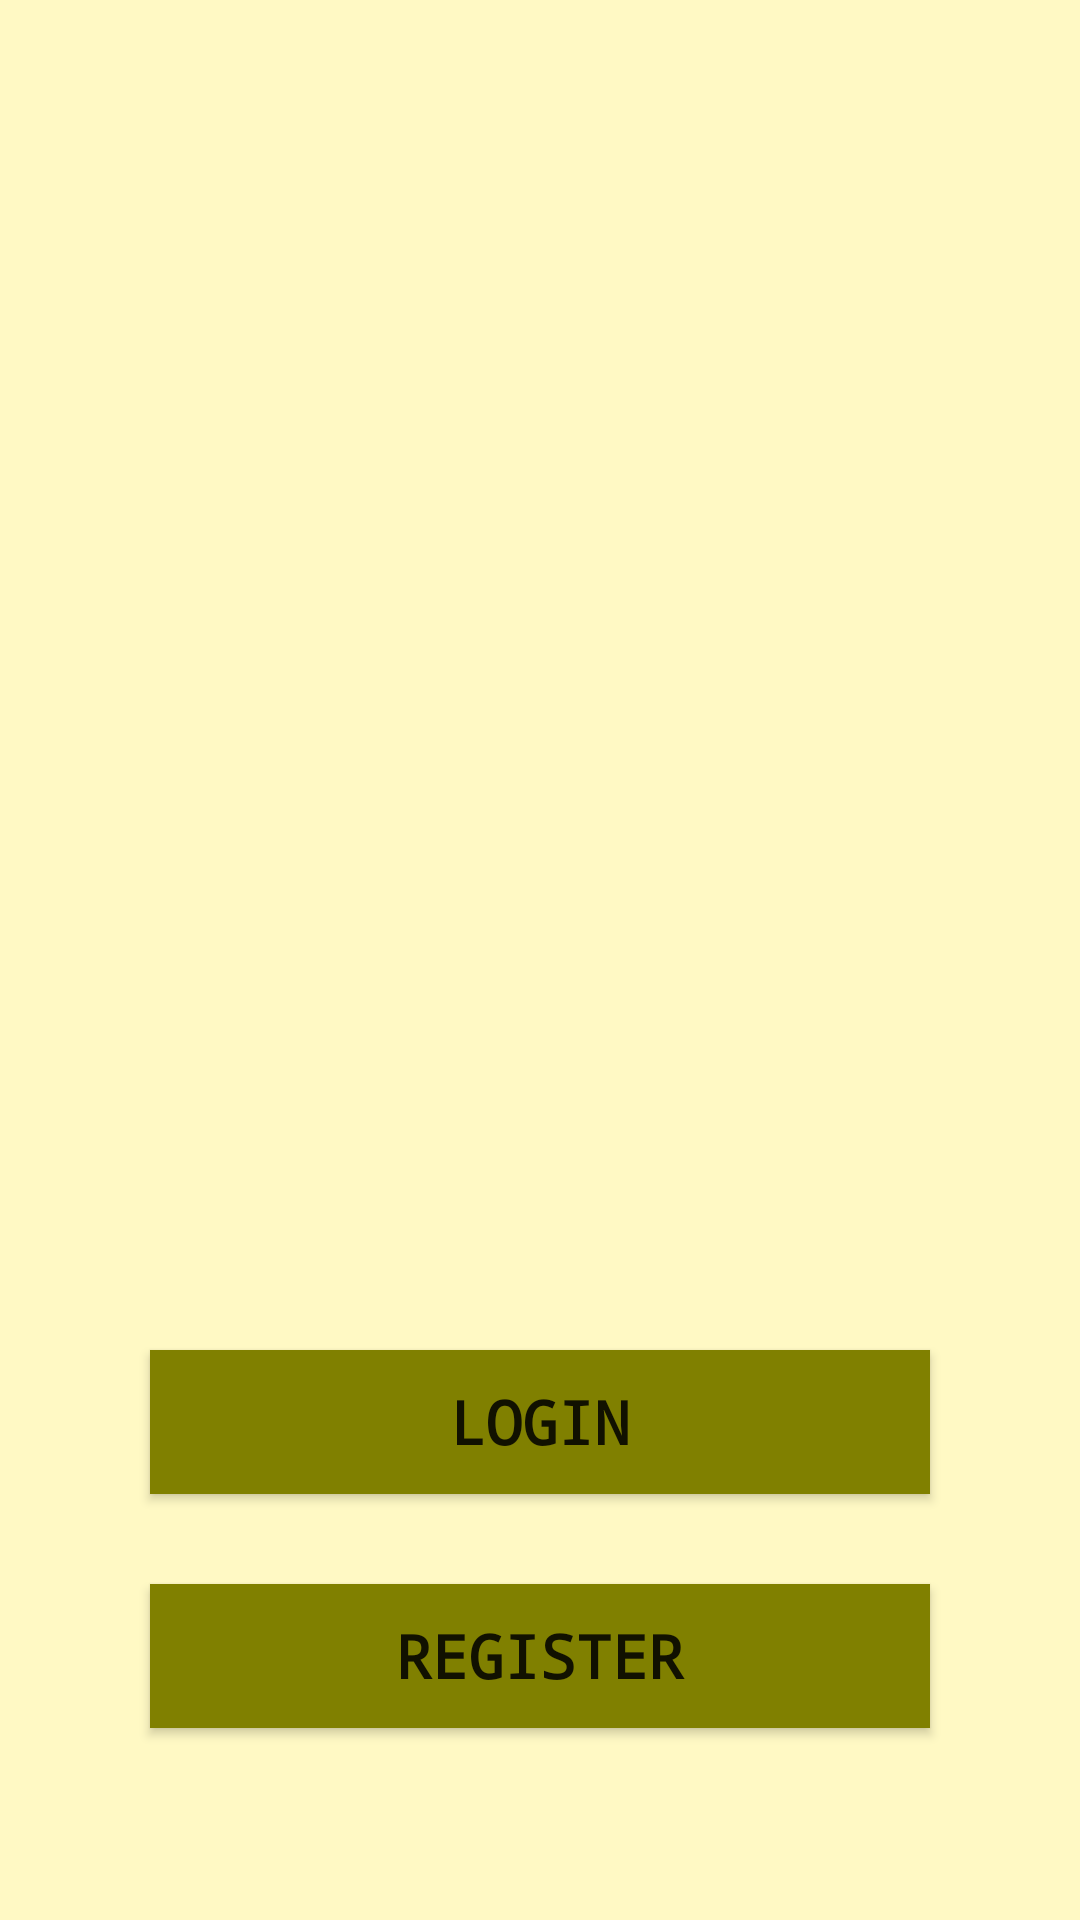

Write the Android layout XML for this screen, with the resource values it uses.
<!-- AndroidManifest.xml: activity theme AppTheme -->
<!-- res/layout/activity_main.xml -->
<?xml version="1.0" encoding="utf-8"?>
<LinearLayout xmlns:android="http://schemas.android.com/apk/res/android"
    xmlns:app="http://schemas.android.com/apk/res-auto"
    xmlns:tools="http://schemas.android.com/tools"
    android:layout_width="match_parent"
    android:layout_height="match_parent"
    tools:context=".MainActivity"
    android:orientation="vertical"
    android:background="#FFF9C4"
    >

    <ImageView
        android:layout_width="300dp"
        android:layout_height="300dp"
        android:layout_marginTop="90dp"
        android:layout_marginLeft="30dp"
        android:layout_marginRight="50dp"
        android:layout_marginBottom="40dp"
        android:src="@drawable/college"
        android:id="@+id/college">

    </ImageView>
    <Button
        android:layout_width="match_parent"
        android:layout_height="wrap_content"
        android:layout_marginTop="20dp"
        android:layout_marginLeft="50dp"
        android:layout_marginRight="50dp"
        android:text="LOGIN"
        android:textStyle="bold"
        android:fontFamily="monospace"
        android:id="@+id/button1"
        android:onClick="login"
        android:background="@color/olive"
        android:textSize="20sp"
        android:textAlignment="gravity">

    </Button>
    <Button
        android:layout_width="match_parent"
        android:layout_height="wrap_content"
        android:layout_marginTop="30dp"
        android:layout_marginLeft="50dp"
        android:layout_marginRight="50dp"
        android:text="REGISTER"
        android:textStyle="bold"
        android:fontFamily="monospace"
        android:id="@+id/button2"
        android:onClick="register"
        android:background="@color/olive"
        android:textSize="20sp"
        android:textAlignment="gravity">

    </Button>



</LinearLayout>
<!-- resources referenced by this layout -->
<resources>
  <color name="olive">#808000</color>
</resources>
